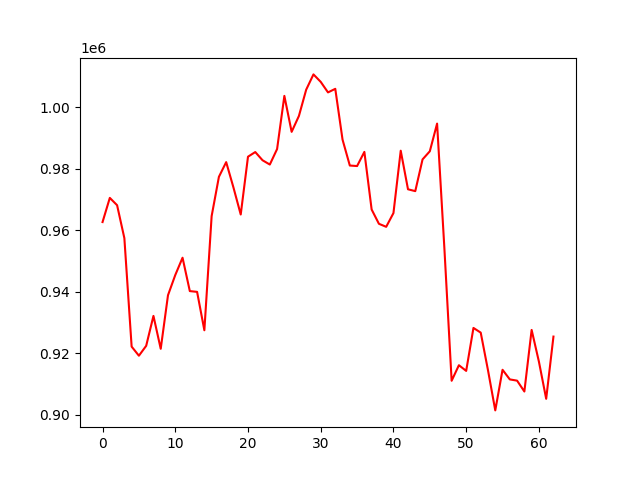

The table this chart was drawn from, first rows:
account_value, date, daily_return
962732, 2022-07-06, 
970591, 2022-07-07, 0.008164
968212, 2022-07-08, -0.002452
957503, 2022-07-11, -0.01106
922217, 2022-07-12, -0.03685
919258, 2022-07-13, -0.003209
922474, 2022-07-14, 0.003498
932204, 2022-07-15, 0.01055
921501, 2022-07-18, -0.01148
938937, 2022-07-19, 0.01892
945501, 2022-07-20, 0.00699
951128, 2022-07-21, 0.005952
940276, 2022-07-22, -0.01141
940026, 2022-07-25, -0.0002658
927535, 2022-07-26, -0.01329
964667, 2022-07-27, 0.04003
977442, 2022-07-28, 0.01324
982224, 2022-07-29, 0.004892
973972, 2022-08-01, -0.008401
965184, 2022-08-02, -0.009023
983990, 2022-08-03, 0.01948
985501, 2022-08-04, 0.001535
982829, 2022-08-05, -0.002711
981436, 2022-08-08, -0.001418
986481, 2022-08-09, 0.00514
1003766, 2022-08-10, 0.01752
992075, 2022-08-11, -0.01165
997238, 2022-08-12, 0.005204
1005782, 2022-08-15, 0.008568
1010758, 2022-08-16, 0.004947
1008327, 2022-08-17, -0.002406
1004904, 2022-08-18, -0.003394
1006063, 2022-08-19, 0.001153
989537, 2022-08-22, -0.01643
981118, 2022-08-23, -0.008508
980949, 2022-08-24, -0.0001724
985555, 2022-08-25, 0.004696
966812, 2022-08-26, -0.01902
962169, 2022-08-29, -0.004803
961180, 2022-08-30, -0.001027
965653, 2022-08-31, 0.004653
985936, 2022-09-01, 0.021
973392, 2022-09-02, -0.01272
972786, 2022-09-06, -0.0006226
983106, 2022-09-07, 0.01061
985756, 2022-09-08, 0.002696
994751, 2022-09-09, 0.009125
954315, 2022-09-12, -0.04065
911108, 2022-09-13, -0.04528
916167, 2022-09-14, 0.005553
914320, 2022-09-15, -0.002016
928294, 2022-09-16, 0.01528
926768, 2022-09-19, -0.001644
914521, 2022-09-20, -0.01321
901471, 2022-09-21, -0.01427
914682, 2022-09-22, 0.01465
911550, 2022-09-23, -0.003424
911148, 2022-09-26, -0.0004404
907614, 2022-09-27, -0.003878
927652, 2022-09-28, 0.02208
... 3 more rows
